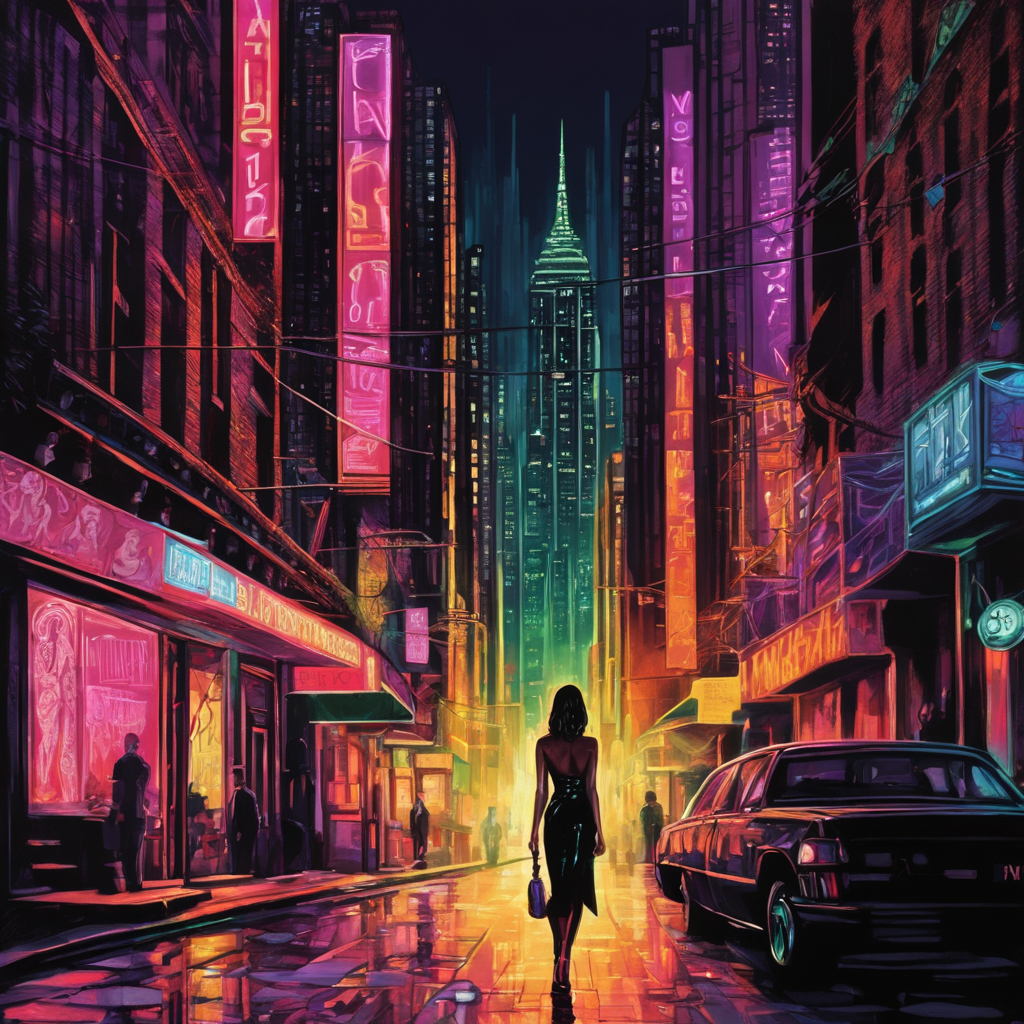
Generation parameters embedded in this image by AUTOMATIC1111 Stable Diffusion web UI or a fork of it (Forge, ...) (PNG 'parameters' text chunk):
In an enchanting urban setting, towering skyscrapers loom in deep shadow as their neon lights pierce the night. A glamorous femme fatale, dressed in a form-fitting sequined gown, stands at the center of a dimly lit alley. The scene is captured in a stunningly detailed, digital painting. The artistry shines through in the intricate linework and meticulous shading, showcasing the talent of the artist. The image evokes an atmosphere of mystery and intrigue, drawing viewers into a captivating neo-noir narrative.
Steps: 30, Sampler: DPM++ 2M Karras, CFG scale: 7, Seed: 656694883, Size: 1024x1024, Model hash: e6bb9ea85b, Model: sd_xl_base_1.0_0.9vae, Refiner model: sd_xl_refiner_1.0_0.9vae, Refiner steps: 6, Version: v1.7.0